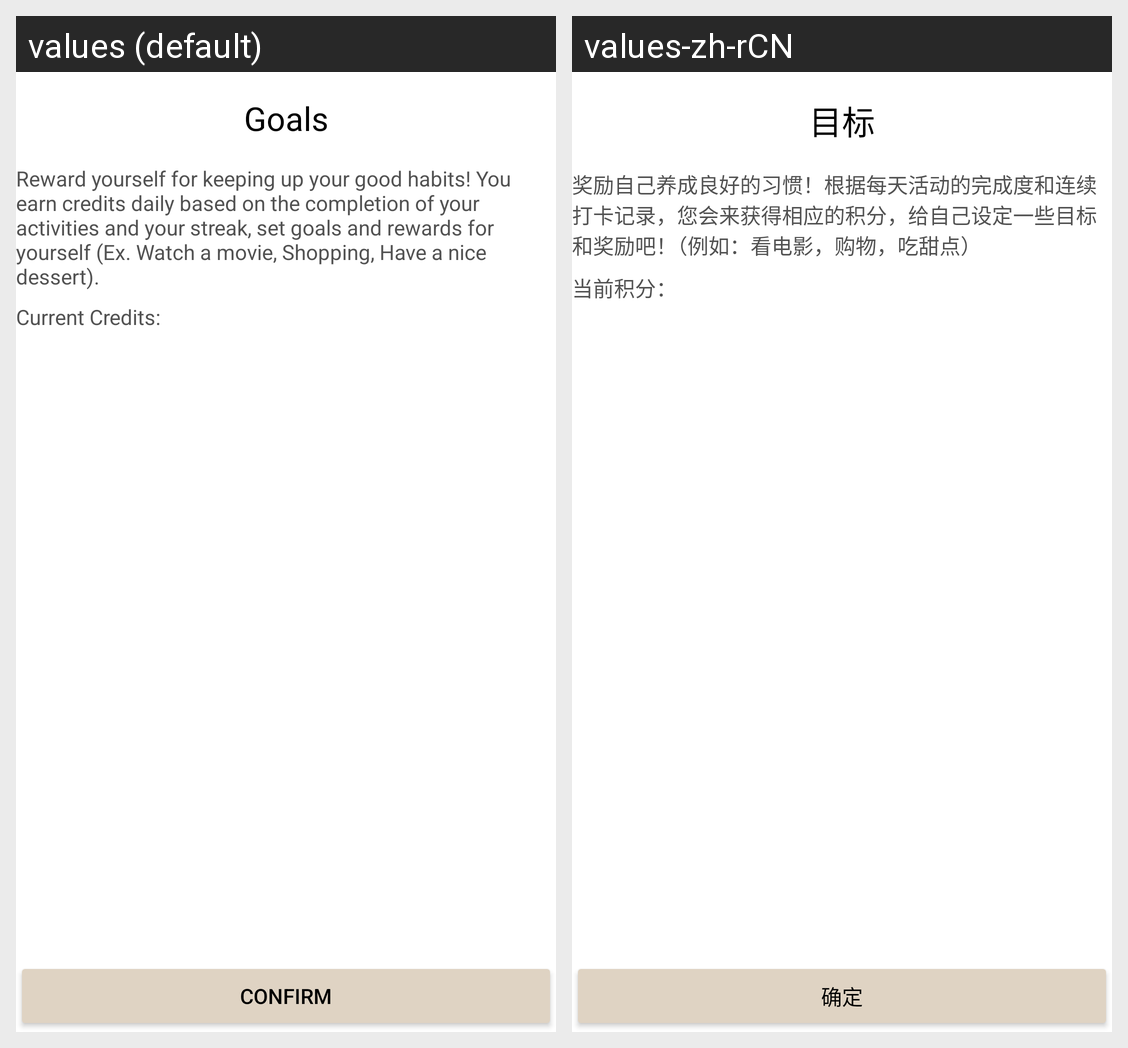

This grid shows one Android layout under two languages. Give, for every string resource on the screen, its name, the default text and each shown locale's text.
Android screen res/layout/edit_rewards.xml rendered under 2 locales, left to right: values (default), values-zh-rCN. Device: Nexus 5 (rendered at 1080×1920; each locale shown at half size, 540×960, under a caption strip naming it); theme BrownTheme.
Strings drawn on this screen, with the default value and each locale's value (text and hints the layout hard-codes, and strings that could not be matched under every locale, appear in the picture but are not listed):

goals
  values: Goals
  values-zh-rCN: 目标

reward_explanation
  values: Reward yourself for keeping up your good habits! You earn credits daily based on the completion of your activities and your streak, set goals and rewards for yourself (Ex. Watch a movie, Shopping, Have a nice dessert).
  values-zh-rCN: 奖励自己养成良好的习惯！根据每天活动的完成度和连续打卡记录，您会来获得相应的积分，给自己设定一些目标和奖励吧！（例如：看电影，购物，吃甜点）

current_credit
  values: Current Credits:
  values-zh-rCN: 当前积分：

confirm
  values: Confirm
  values-zh-rCN: 确定
